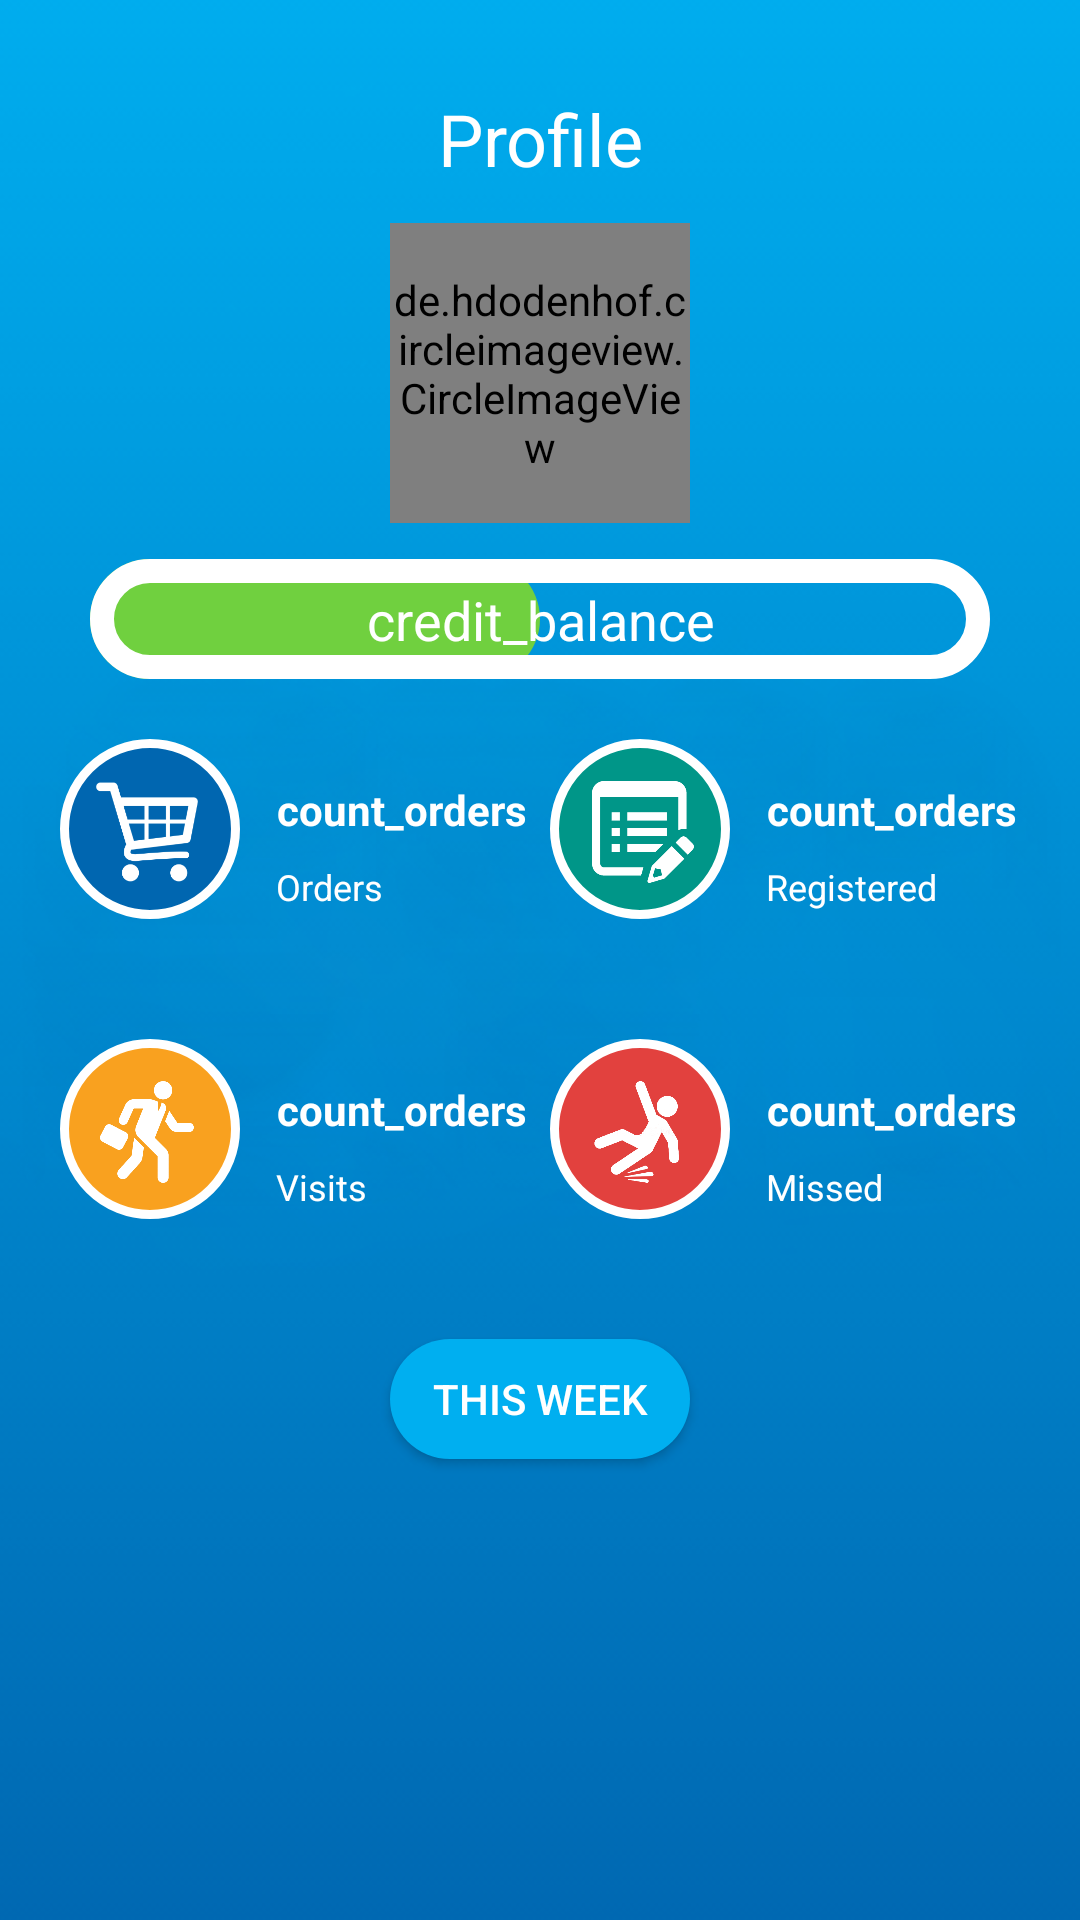

Android layout source for this screen:
<!-- AndroidManifest.xml: application theme AppTheme -->
<!-- res/layout/fragment_profile.xml -->
<?xml version="1.0" encoding="utf-8"?>
<LinearLayout xmlns:android="http://schemas.android.com/apk/res/android"
    xmlns:app="http://schemas.android.com/apk/res-auto"
    android:orientation="vertical"
    android:layout_width="match_parent"
    android:layout_height="match_parent"
    android:background="@drawable/background">
    <RelativeLayout
        android:layout_marginTop="30dp"
        android:layout_width="match_parent"
        android:layout_height="wrap_content">
        <TextView
            android:layout_width="match_parent"
            android:layout_height="wrap_content"
            android:text="Profile"
            android:textSize="24dp"
            android:textAlignment="center"
            android:layout_marginBottom="12dp"
            android:textColor="@color/White"/>
    </RelativeLayout>
    <LinearLayout
        android:layout_width="wrap_content"
        android:layout_height="wrap_content"
        android:layout_marginBottom="12dp"
        android:layout_gravity="center">
        <de.hdodenhof.circleimageview.CircleImageView
        xmlns:app="http://schemas.android.com/apk/res-auto"
        android:id="@+id/profile_image"
        android:layout_width="100dp"
        android:layout_height="100dp"
        android:src="@drawable/profile_default_icon"
        app:border_color="@color/White"
        app:border_width="5dp" />
    </LinearLayout>
    <RelativeLayout
        android:layout_width="match_parent"
        android:layout_height="40dp"
        android:layout_marginLeft="30dp"
        android:layout_marginRight="30dp"
        android:layout_marginBottom="20dp">
        <View
            android:layout_width="150dp"
            android:layout_height="match_parent"
            android:background="@drawable/done_bar"></View>
        <TextView
            android:layout_marginTop="8dp"
            android:layout_width="match_parent"
            android:layout_height="match_parent"
            android:text="credit_balance"
            android:textSize="18dp"
            android:textColor="@color/White"
            android:textAlignment="center"/>
        <View
            android:layout_width="match_parent"
            android:layout_height="match_parent"
            android:background="@drawable/progress_bar_container"></View>

    </RelativeLayout>
    <GridLayout
        android:layout_width="match_parent"
        android:layout_height="200dp"
        android:columnCount="2"
        android:layout_marginLeft="20dp"
        android:layout_marginRight="20dp">
        <LinearLayout
            android:orientation="horizontal"
            android:layout_marginRight="8dp"
            android:layout_marginBottom="40dp">
            <RelativeLayout
                android:layout_width="60dp"
                android:layout_height="60dp"
                android:background="@drawable/blue_circle">
                <ImageView
                    android:layout_marginTop="14dp"
                    android:layout_marginLeft="12dp"
                    android:layout_width="34dp"
                    android:layout_height="34dp"
                    android:background="@drawable/stats_orders__icon"/>
            </RelativeLayout>

            <LinearLayout
                android:layout_width="match_parent"
                android:layout_height="match_parent"
                android:orientation="vertical">
                <TextView
                    android:layout_marginTop="14dp"
                    android:layout_marginLeft="12dp"
                    android:layout_width="wrap_content"
                    android:layout_height="wrap_content"
                    android:text="count_orders"
                    android:textAlignment="center"
                    android:textColor="@color/White"
                    android:textStyle="bold"
                    android:textSize="14dp"/>

                <TextView
                    android:layout_marginLeft="12dp"
                    android:layout_marginTop="8dp"
                    android:layout_width="wrap_content"
                    android:layout_height="wrap_content"
                    android:text="Orders"
                    android:textAlignment="center"
                    android:textColor="@color/White"
                    android:textSize="12dp"/>
            </LinearLayout>
        </LinearLayout>
        <LinearLayout
            android:orientation="horizontal"
            android:layout_marginRight="8dp"
            android:layout_marginBottom="40dp">
            <RelativeLayout
                android:layout_width="60dp"
                android:layout_height="60dp"
                android:background="@drawable/green_circle">
                <ImageView
                    android:layout_marginTop="14dp"
                    android:layout_marginLeft="14dp"
                    android:layout_width="34dp"
                    android:layout_height="34dp"
                    android:background="@drawable/stats_registered__icon"/>
            </RelativeLayout>

            <LinearLayout
                android:layout_width="match_parent"
                android:layout_height="match_parent"
                android:orientation="vertical">
                <TextView
                    android:layout_marginTop="14dp"
                    android:layout_marginLeft="12dp"
                    android:layout_width="wrap_content"
                    android:layout_height="wrap_content"
                    android:text="count_orders"
                    android:textAlignment="center"
                    android:textColor="@color/White"
                    android:textStyle="bold"
                    android:textSize="14dp"/>

                <TextView
                    android:layout_marginLeft="12dp"
                    android:layout_marginTop="8dp"
                    android:layout_width="wrap_content"
                    android:layout_height="wrap_content"
                    android:text="Registered"
                    android:textAlignment="center"
                    android:textColor="@color/White"
                    android:textSize="12dp"/>
            </LinearLayout>
        </LinearLayout>
        <LinearLayout
            android:orientation="horizontal"
            android:layout_marginRight="8dp"
            android:layout_marginBottom="40dp">
            <RelativeLayout
                android:layout_width="60dp"
                android:layout_height="60dp"
                android:background="@drawable/yellow_circle">
                <ImageView
                    android:layout_marginTop="14dp"
                    android:layout_marginLeft="12dp"
                    android:layout_width="34dp"
                    android:layout_height="34dp"
                    android:background="@drawable/stats_visits__icon"/>
            </RelativeLayout>

            <LinearLayout
                android:layout_width="match_parent"
                android:layout_height="match_parent"
                android:orientation="vertical">
                <TextView
                    android:layout_marginTop="14dp"
                    android:layout_marginLeft="12dp"
                    android:layout_width="wrap_content"
                    android:layout_height="wrap_content"
                    android:text="count_orders"
                    android:textAlignment="center"
                    android:textColor="@color/White"
                    android:textStyle="bold"
                    android:textSize="14dp"/>

                <TextView
                    android:layout_marginLeft="12dp"
                    android:layout_marginTop="8dp"
                    android:layout_width="wrap_content"
                    android:layout_height="wrap_content"
                    android:text="Visits"
                    android:textAlignment="center"
                    android:textColor="@color/White"
                    android:textSize="12dp"/>
            </LinearLayout>
        </LinearLayout>
        <LinearLayout
            android:orientation="horizontal"
            android:layout_marginRight="8dp"
            android:layout_marginBottom="40dp">
            <RelativeLayout
                android:layout_width="60dp"
                android:layout_height="60dp"
                android:background="@drawable/red_circle">
                <ImageView
                    android:layout_marginTop="14dp"
                    android:layout_marginLeft="12dp"
                    android:layout_width="34dp"
                    android:layout_height="34dp"
                    android:background="@drawable/stats_missed__icon"/>
            </RelativeLayout>

            <LinearLayout
                android:layout_width="match_parent"
                android:layout_height="match_parent"
                android:orientation="vertical">
                <TextView
                    android:layout_marginTop="14dp"
                    android:layout_marginLeft="12dp"
                    android:layout_width="wrap_content"
                    android:layout_height="wrap_content"
                    android:text="count_orders"
                    android:textAlignment="center"
                    android:textColor="@color/White"
                    android:textStyle="bold"
                    android:textSize="14dp"/>

                <TextView
                    android:layout_marginLeft="12dp"
                    android:layout_marginTop="8dp"
                    android:layout_width="wrap_content"
                    android:layout_height="wrap_content"
                    android:text="Missed"
                    android:textAlignment="center"
                    android:textColor="@color/White"
                    android:textSize="12dp"/>
            </LinearLayout>
        </LinearLayout>
    </GridLayout>
    <Button
        android:layout_width="100dp"
        android:layout_height="40dp"
        android:text="THIS WEEK"
        android:background="@drawable/default_button"
        android:layout_gravity="center"
        android:textColor="@color/White"
        />
</LinearLayout>
<!-- resources referenced by this layout -->
<resources>
  <color name="White">#ffffff</color>
  <!-- drawable background: png bitmap (drawable-hdpi, 131489 bytes) -->
  <!-- drawable blue_circle (drawable-mdpi) -->
  <shape xmlns:android="http://schemas.android.com/apk/res/android"
      android:innerRadius="0dp"
      android:shape="oval"
      android:useLevel="false" >
      <solid android:color="#0066B0" />
  
      <stroke
          android:width="3dp"
          android:color="@android:color/white" />
  </shape>
  <!-- drawable default_button (drawable) -->
  <?xml version="1.0" encoding="utf-8"?>
  <shape xmlns:android="http://schemas.android.com/apk/res/android" android:shape="rectangle">
      <corners
          android:topLeftRadius="20dp"
          android:topRightRadius="20dp"
          android:bottomRightRadius="20dp"
          android:bottomLeftRadius="20dp">
      </corners>
      <solid
          android:color="@color/colorPrimary">
      </solid>
  </shape>
  <!-- drawable done_bar (drawable) -->
  <?xml version="1.0" encoding="utf-8"?>
  <shape xmlns:android="http://schemas.android.com/apk/res/android" android:shape="rectangle">
      <corners
          android:topLeftRadius="20dp"
          android:topRightRadius="20dp"
          android:bottomRightRadius="20dp"
          android:bottomLeftRadius="20dp">
      </corners>
      <solid
          android:color="@color/Done">
      </solid>
  </shape>
  <!-- drawable green_circle (drawable) -->
  <shape xmlns:android="http://schemas.android.com/apk/res/android"
      android:innerRadius="0dp"
      android:shape="oval"
      android:useLevel="false" >
      <solid android:color="#009688" />
  
      <stroke
          android:width="3dp"
          android:color="@android:color/white" />
  </shape>
  <!-- drawable profile_default_icon: jpg bitmap (drawable-hdpi, 11073 bytes) -->
  <!-- drawable progress_bar_container (drawable) -->
  <?xml version="1.0" encoding="utf-8"?>
  <shape xmlns:android="http://schemas.android.com/apk/res/android" android:shape="rectangle">
      <corners
          android:topLeftRadius="20dp"
          android:topRightRadius="20dp"
          android:bottomRightRadius="20dp"
          android:bottomLeftRadius="20dp">
      </corners>
      <solid
          android:color="@android:color/transparent">
      </solid>
      <stroke
          android:width="8dp"
          android:color="@android:color/white" />
  </shape>
  <!-- drawable red_circle (drawable-mdpi) -->
  <shape xmlns:android="http://schemas.android.com/apk/res/android"
      android:innerRadius="0dp"
      android:shape="oval"
      android:useLevel="false" >
      <solid android:color="#E2413E" />
  
      <stroke
          android:width="3dp"
          android:color="@android:color/white" />
  </shape>
  <!-- drawable stats_missed__icon: png bitmap (drawable-hdpi, 6103 bytes) -->
  <!-- drawable stats_orders__icon: png bitmap (drawable-hdpi, 4397 bytes) -->
  <!-- drawable stats_registered__icon: png bitmap (drawable-hdpi, 5624 bytes) -->
  <!-- drawable stats_visits__icon: png bitmap (drawable-hdpi, 7902 bytes) -->
  <!-- drawable yellow_circle (drawable-mdpi) -->
  <shape xmlns:android="http://schemas.android.com/apk/res/android"
      android:innerRadius="0dp"
      android:shape="oval"
      android:useLevel="false" >
      <solid android:color="#F9A11F" />
  
      <stroke
          android:width="3dp"
          android:color="@android:color/white" />
  </shape>
  <style name="AppTheme" parent="Theme.AppCompat.Light.DarkActionBar">
          
          <item name="colorPrimary">@color/colorPrimary</item>
          <item name="colorPrimaryDark">@color/colorPrimaryDark</item>
          <item name="colorAccent">@color/colorAccent</item>
  
      </style>
  <color name="colorPrimary">#00AFF0</color>
  <color name="Done">#70D03F</color>
  <color name="colorPrimaryDark">#303F9F</color>
  <color name="colorAccent">#FF4081</color>
</resources>
